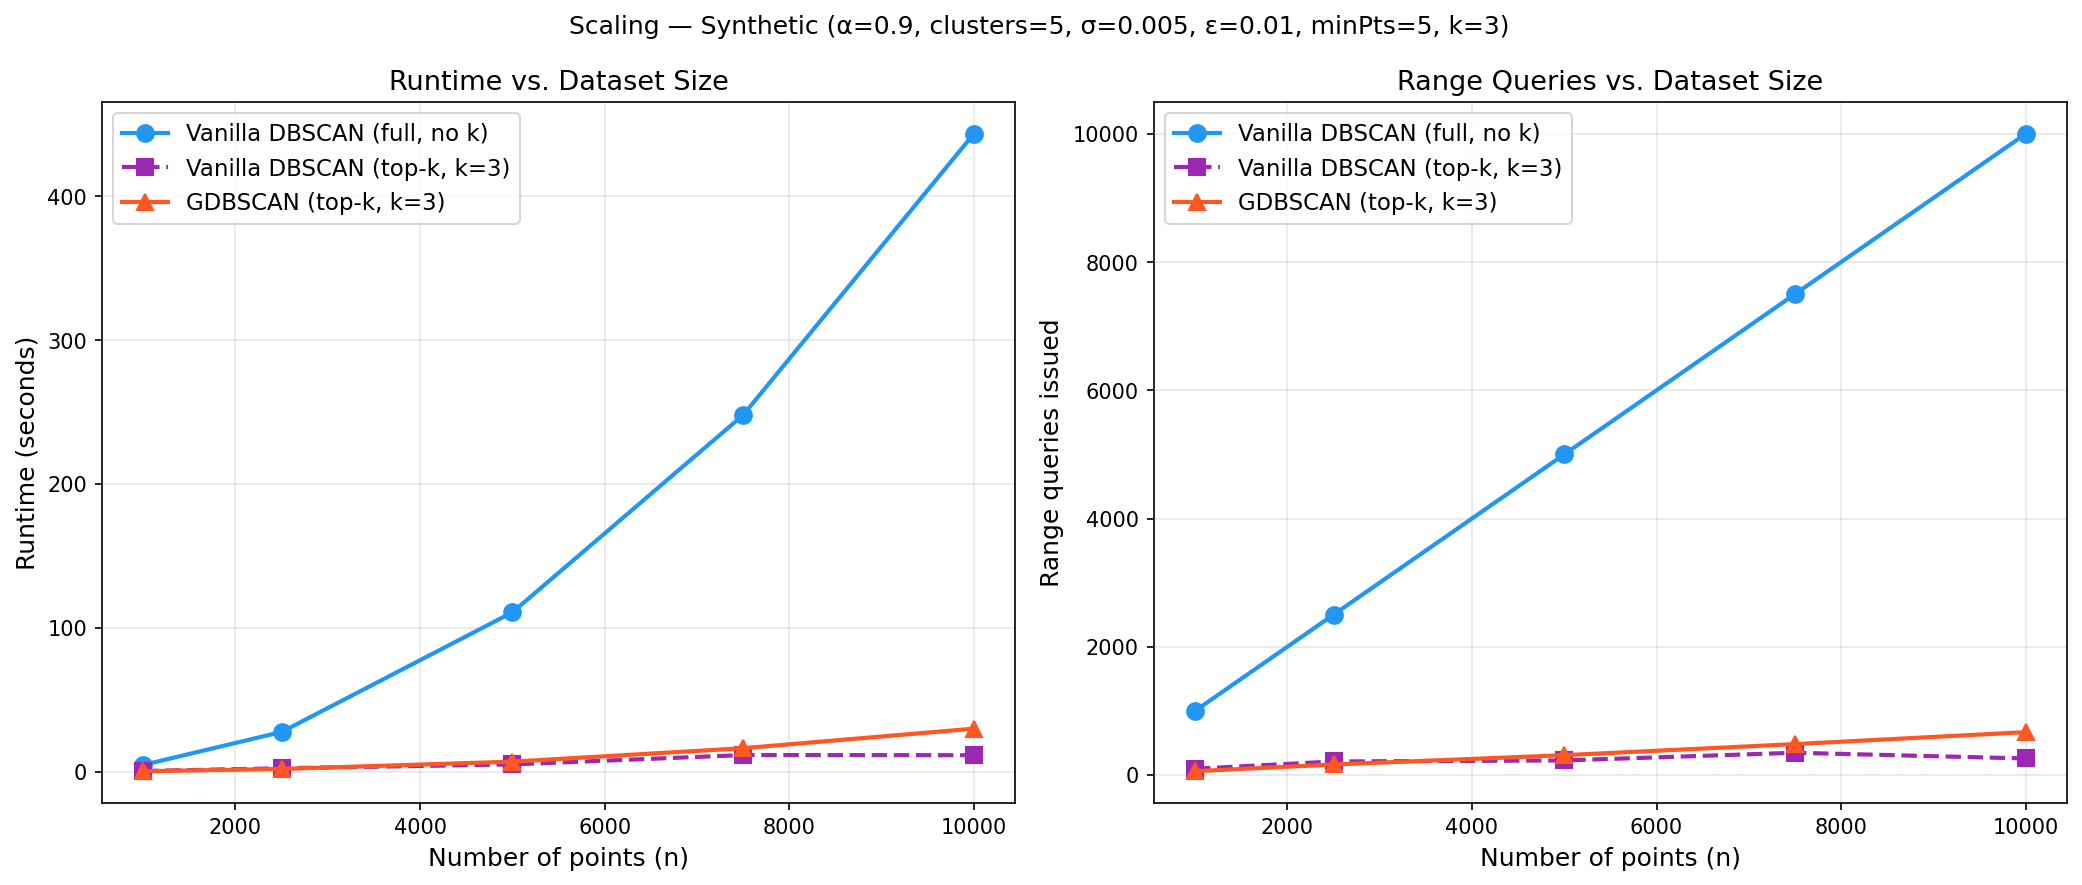

Source data for this figure (header and first rows):
n, fraction, vanilla_full_rq, vanilla_full_time, vanilla_k_rq, vanilla_k_time, gdbscan_k_rq, gdbscan_k_time
1000, 0.1, 1000, 4.638, 97.0, 0.4197, 59.0, 0.2736
2500, 0.25, 2500, 27.56, 211.0, 2.334, 164.0, 1.847
5000, 0.5, 5000, 110.7, 227.0, 4.998, 309.0, 6.935
7500, 0.75, 7500, 247.9, 347.0, 11.51, 482.0, 16.26
10000, 1.0, 10000, 443.4, 258.0, 11.4, 668.0, 29.85
